Labelled photos from "sharpened", an image-classification folder in JEANIELKL0421/dataset. The possible labels are: grapes, kiwi.

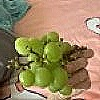
Label: grapes

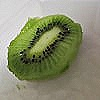
Label: kiwi

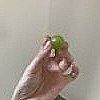
Label: grapes

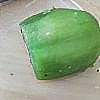
Label: kiwi

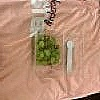
Label: grapes

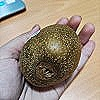
Label: kiwi
